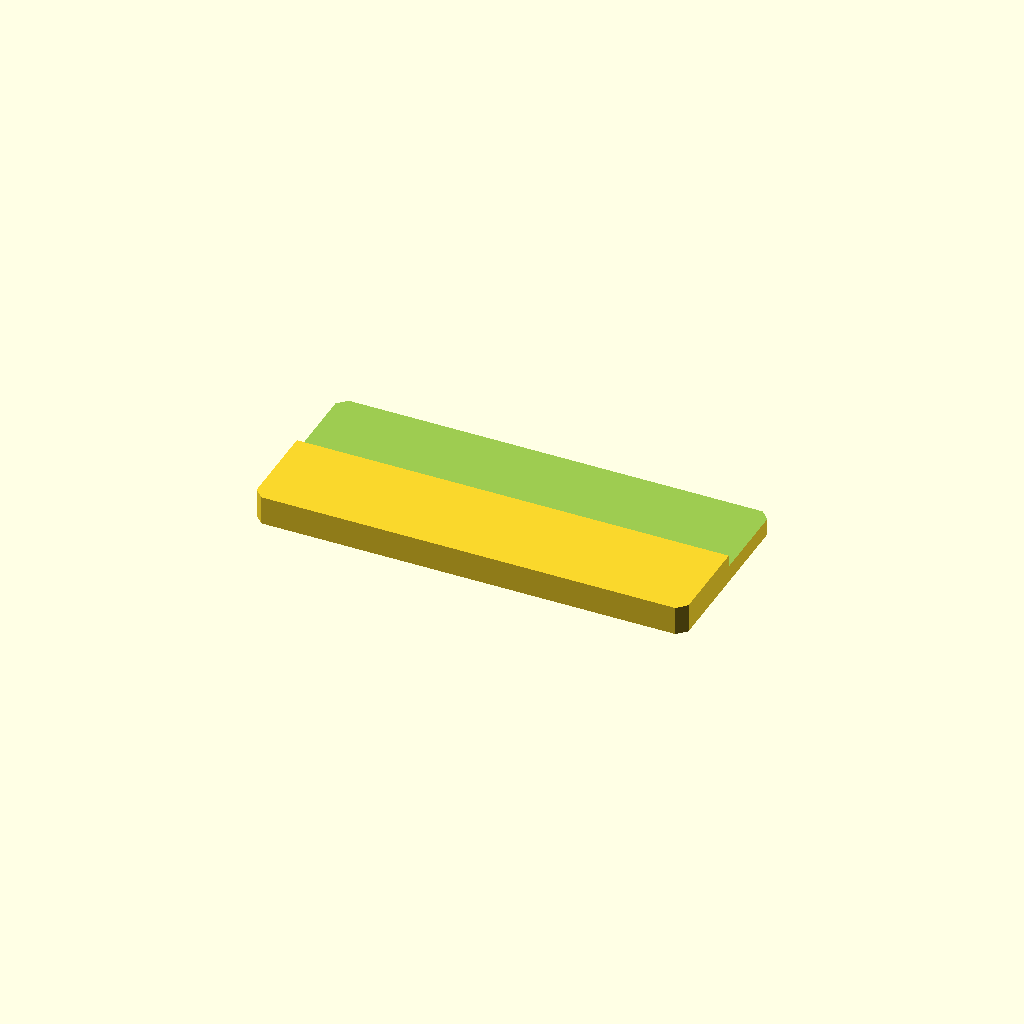
Cell 1: rendered with the file's own defaults.
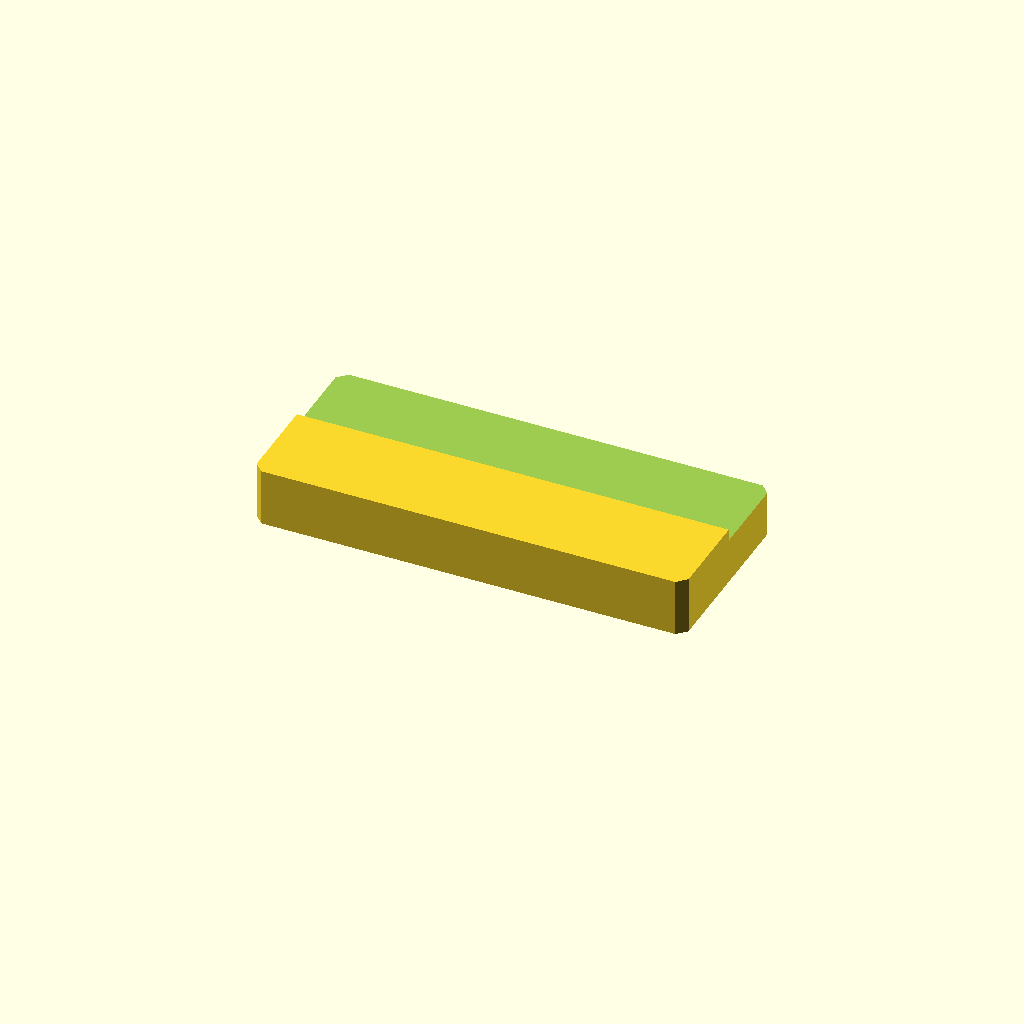
Cell 2: the same model with plate_t = 16.
One fixed orthographic camera (rotation 55°, 0°, 25°; colour scheme Cornfield) for every cell.
Source of the model, optional_data/data/sketch2/steppedbars/part_0002.scad:
$fn = 32;

// ----------------------------------------------------------------------
// Stepped bar: sidestep, 120 x 52 x 8/4.7 mm
// ----------------------------------------------------------------------

// --- parameters (mm) ---
bar_l = 120;              // bar length, X
bar_w = 52;               // bar width, Y
plate_t = 8;              // thickness of the thick zone, Z
thin_t = 4.7;             // thickness of the thin zone
corner_c = 2.5;           // corner chamfer of the bar
step_cut = 3.3;           // material removed from the thin zone
ledge_y = 26.5;           // start of the ledge from the front edge
depth_1 = 3.3;            // depth of cut 1 from the top face

profile = [[2.5, 0], [117.5, 0], [120, 2.5], [120, 49.5], [117.5, 52], [2.5, 52], [0, 49.5], [0, 2.5]];  // primary outline, 8 points, counter clockwise
void_1 = [[-1, 26.5], [121, 26.5], [121, 53], [-1, 53]];  // ledge cut along one edge, 4 points

// --- the one profile operation ---
difference() {
  linear_extrude(height = plate_t) polygon(points = profile);
  translate([0, 0, plate_t - depth_1])
    linear_extrude(height = depth_1 + 1) polygon(points = void_1);
}
Parameter table extracted from the source (name, type, default, range or options):
bar_l: number, default 120
bar_w: number, default 52
plate_t: number, default 8
thin_t: number, default 4.7
corner_c: number, default 2.5
step_cut: number, default 3.3
ledge_y: number, default 26.5
depth_1: number, default 3.3
